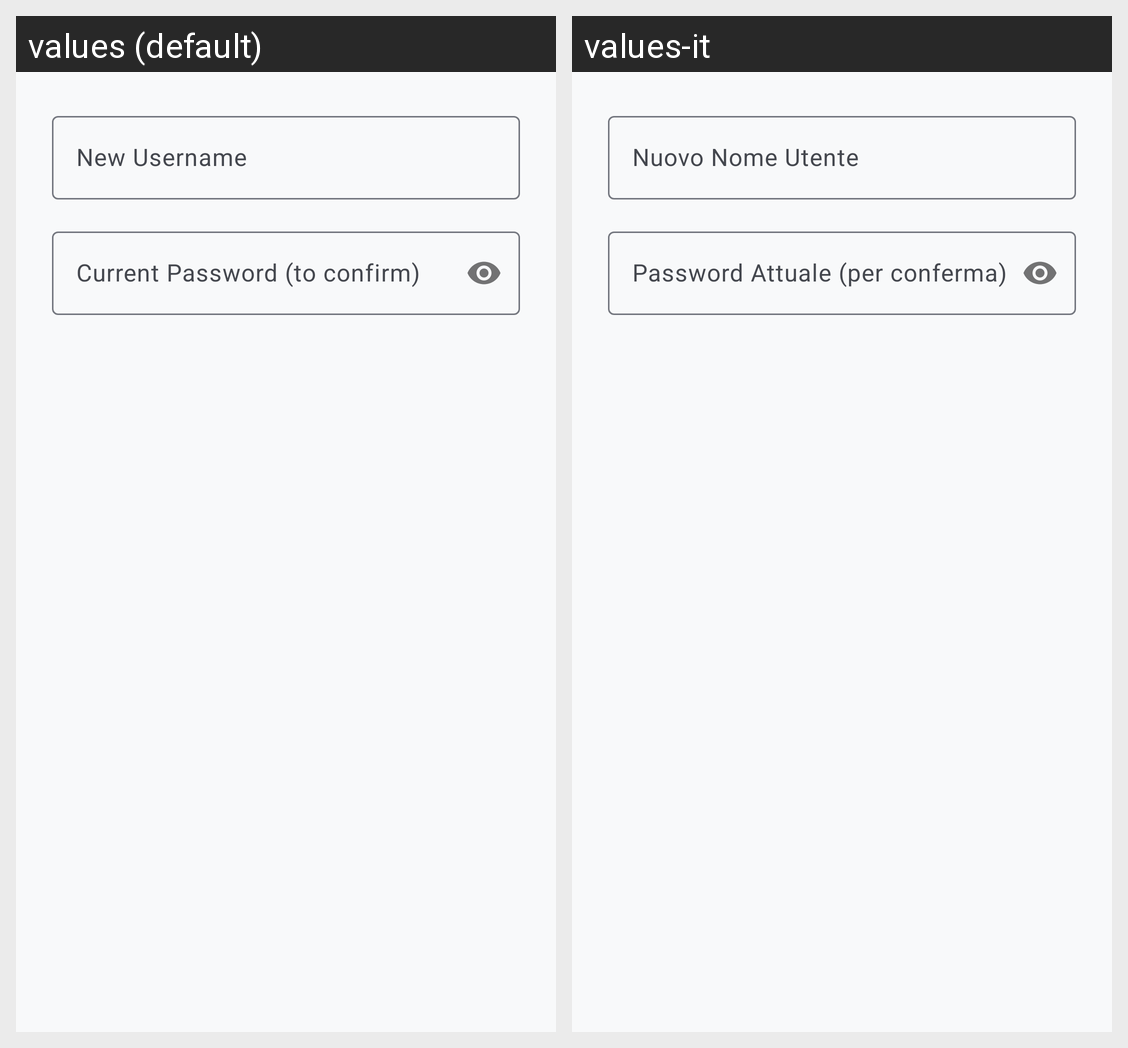

Translations of the strings shown on this Android screen, per locale in the grid:
Android screen res/layout/dialog_change_username.xml rendered under 2 locales, left to right: values (default), values-it. Device: Nexus 5 (rendered at 1080×1920; each locale shown at half size, 540×960, under a caption strip naming it); theme Theme.CryptionChat.
Strings drawn on this screen, with the default value and each locale's value (text and hints the layout hard-codes, and strings that could not be matched under every locale, appear in the picture but are not listed):

hint_new_username
  values: New Username
  values-it: Nuovo Nome Utente

hint_current_password_confirm
  values: Current Password (to confirm)
  values-it: Password Attuale (per conferma)
